Dataset: dataset_ayam (GitHub, tikakurniasari28/Deteksi_Penyakit_Ayam). Classes: cocci, healthy, ncd, salmo.

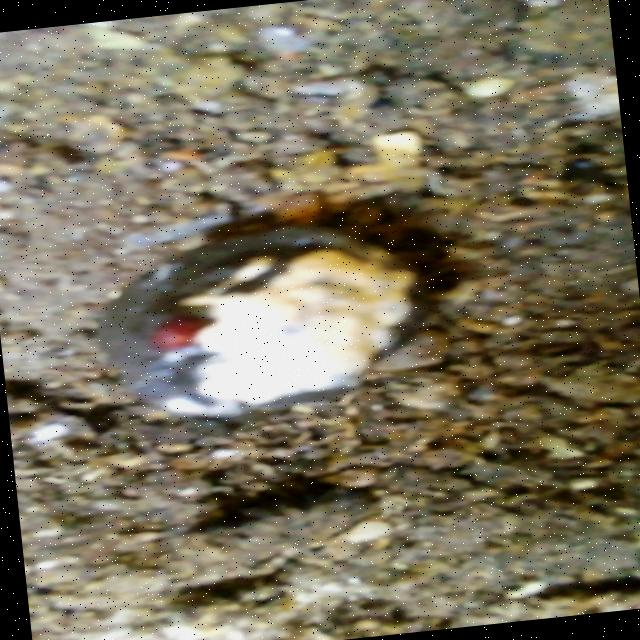
Label: salmo

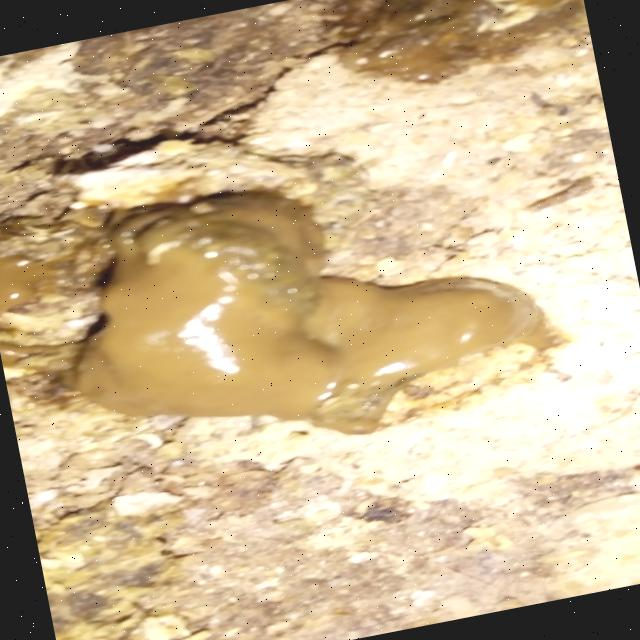
Label: cocci

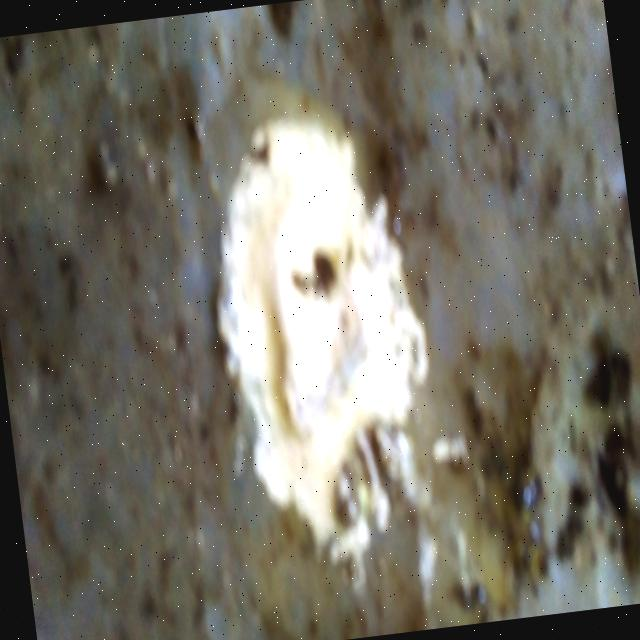
Label: salmo

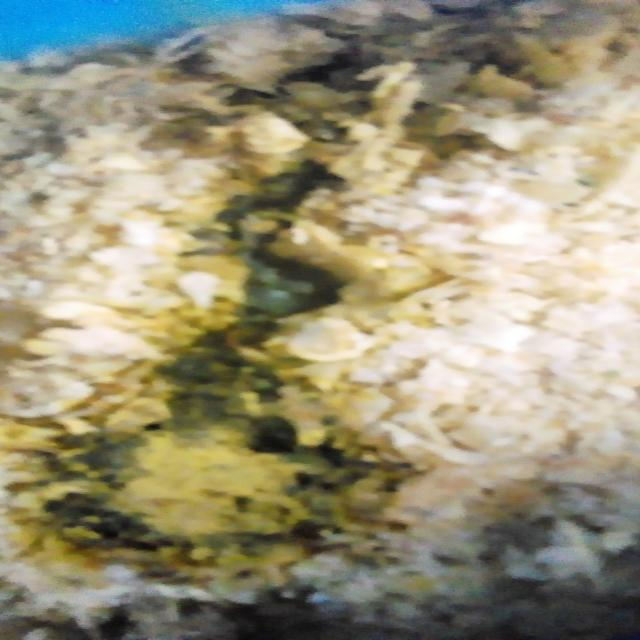
Label: ncd

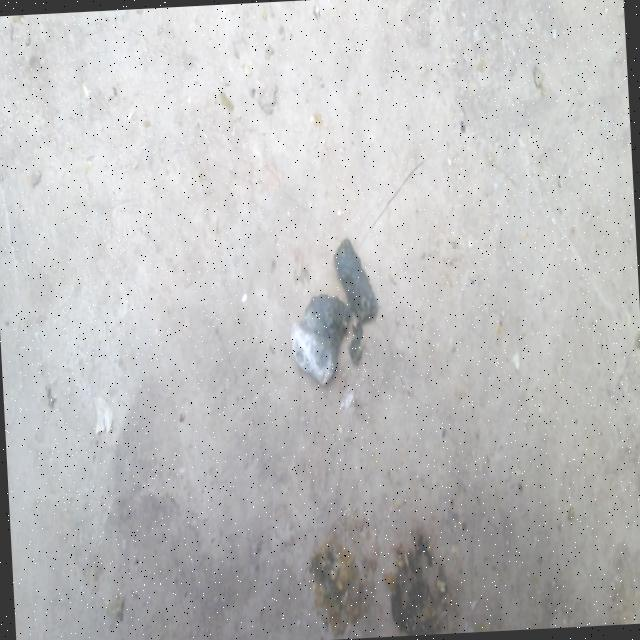
Label: healthy

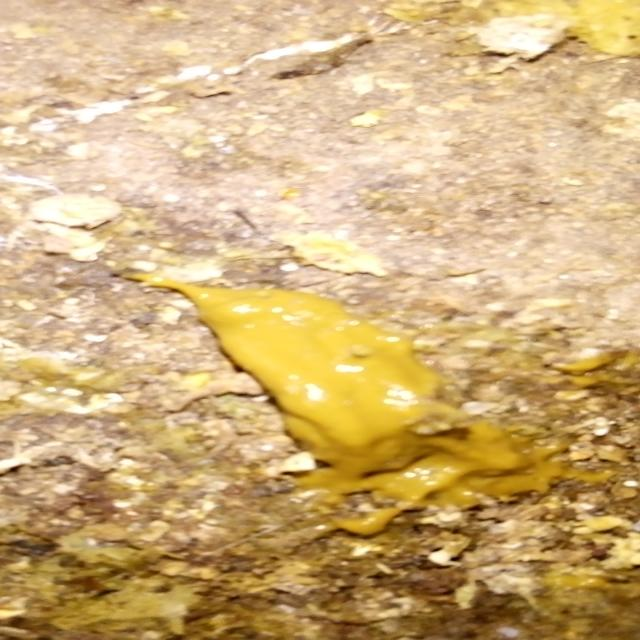
Label: cocci
